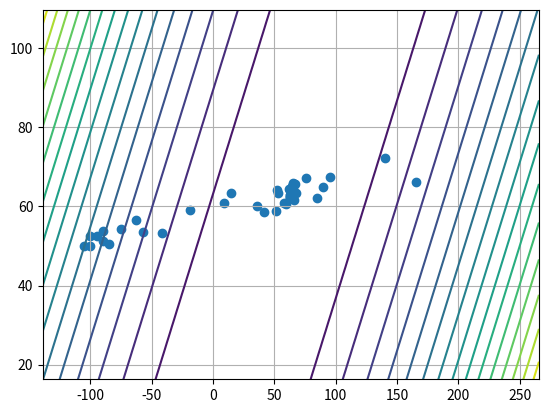

The matplotlib source for this figure: (Note: this script raises an exception after producing the figure.)
import math
import numpy as np
import scipy.optimize as opt
import matplotlib.pyplot as plt
from matplotlib.ticker import LinearLocator

it = 0
eps = 0.000001
max_iter = 10000
log_iter = False
log_plot = False
log_history = True
plot_scale = 1
history = []
counter = 0
name = ''

def ob(f, X):
    if log_history:
        history.append(X)
    return f(*X)


def get_abs_dot(d1, d2, offset):
    dot = np.array([0.0 for _ in d1])
    for i in range(len(d1)):
        dot[i] = d1[i] \
            if math.fabs(d1[i] - offset[i]) > math.fabs(d2[i] - offset[i]) \
            else d2[i]

    return dot


def get_max_dot(center, start):
    res = start
    if not log_history:
        return np.array(res)

    res = get_abs_dot(res, res, center)
    for dot in history:
        res = get_abs_dot(res, dot, center)

    return res


def run(f, *start_dot):
    global counter, history, it

    dot = np.array(start_dot)
    res = opt.minimize(lambda X: ob(f, X), dot, method='Nelder-Mead', options={'maxiter': max_iter}, tol=0.000001)
    it = res['nit']
    # opt.s
    # print(res)

    dot = get_max_dot(res['x'], dot)
    if log_history or log_plot:
        xl = res['x'][0] - math.fabs(res['x'][0] - dot[0])
        xr = res['x'][0] + math.fabs(res['x'][0] - dot[0])
        yl = res['x'][1] - math.fabs(res['x'][1] - dot[1])
        yr = res['x'][1] + math.fabs(res['x'][1] - dot[1])

        offset = math.fabs(xr - xl) / 10

        xl = (xr + xl) / 2 - plot_scale * math.fabs(xr - xl) / 2 - offset
        xr = (xr + xl) / 2 + plot_scale * math.fabs(xr - xl) / 2 + offset
        yl = (yr + yl) / 2 - plot_scale * math.fabs(yr - yl) / 2 - offset
        yr = (yr + yl) / 2 + plot_scale * math.fabs(yr - yl) / 2 + offset

        X = np.arange(xl, xr, (xr - xl) / 100.0)
        Y = np.arange(yl, yr, (yr - yl) / 100.0)
        X, Y = np.meshgrid(X, Y)
        Z = f(X, Y)

    if log_plot:
        fig, ax = plt.subplots(subplot_kw={"projection": "3d"})
        ax.zaxis.set_major_locator(LinearLocator(10))
        ax.zaxis.set_major_formatter('{x:.02f}')

        ax.plot_surface(X, Y, Z, alpha=0.4, color='b')
        plt.savefig(f'figs/Nelder_Mead_{name}_{counter}.png', dpi=400)
        plt.close('all')
        counter += 1

    if log_history:
        plt.contour(X, Y, Z, levels=15)
        plt.scatter([i[0] for i in history], [i[1] for i in history])
        plt.grid(True)
        plt.savefig(f'figs/Nelder_Mead_levels_{name}_{counter}.png')
        counter += 1
        plt.close('all')

    return res['x']


if __name__ == '__main__':
    print(run(lambda x, y: x ** 2 - 2 * x * y + y ** 2 + 1, -100, 50))
    print(run(lambda x, y: x ** 2 - 2 * x * y + y ** 2 + 1, 4, -3))
    # print(history)
